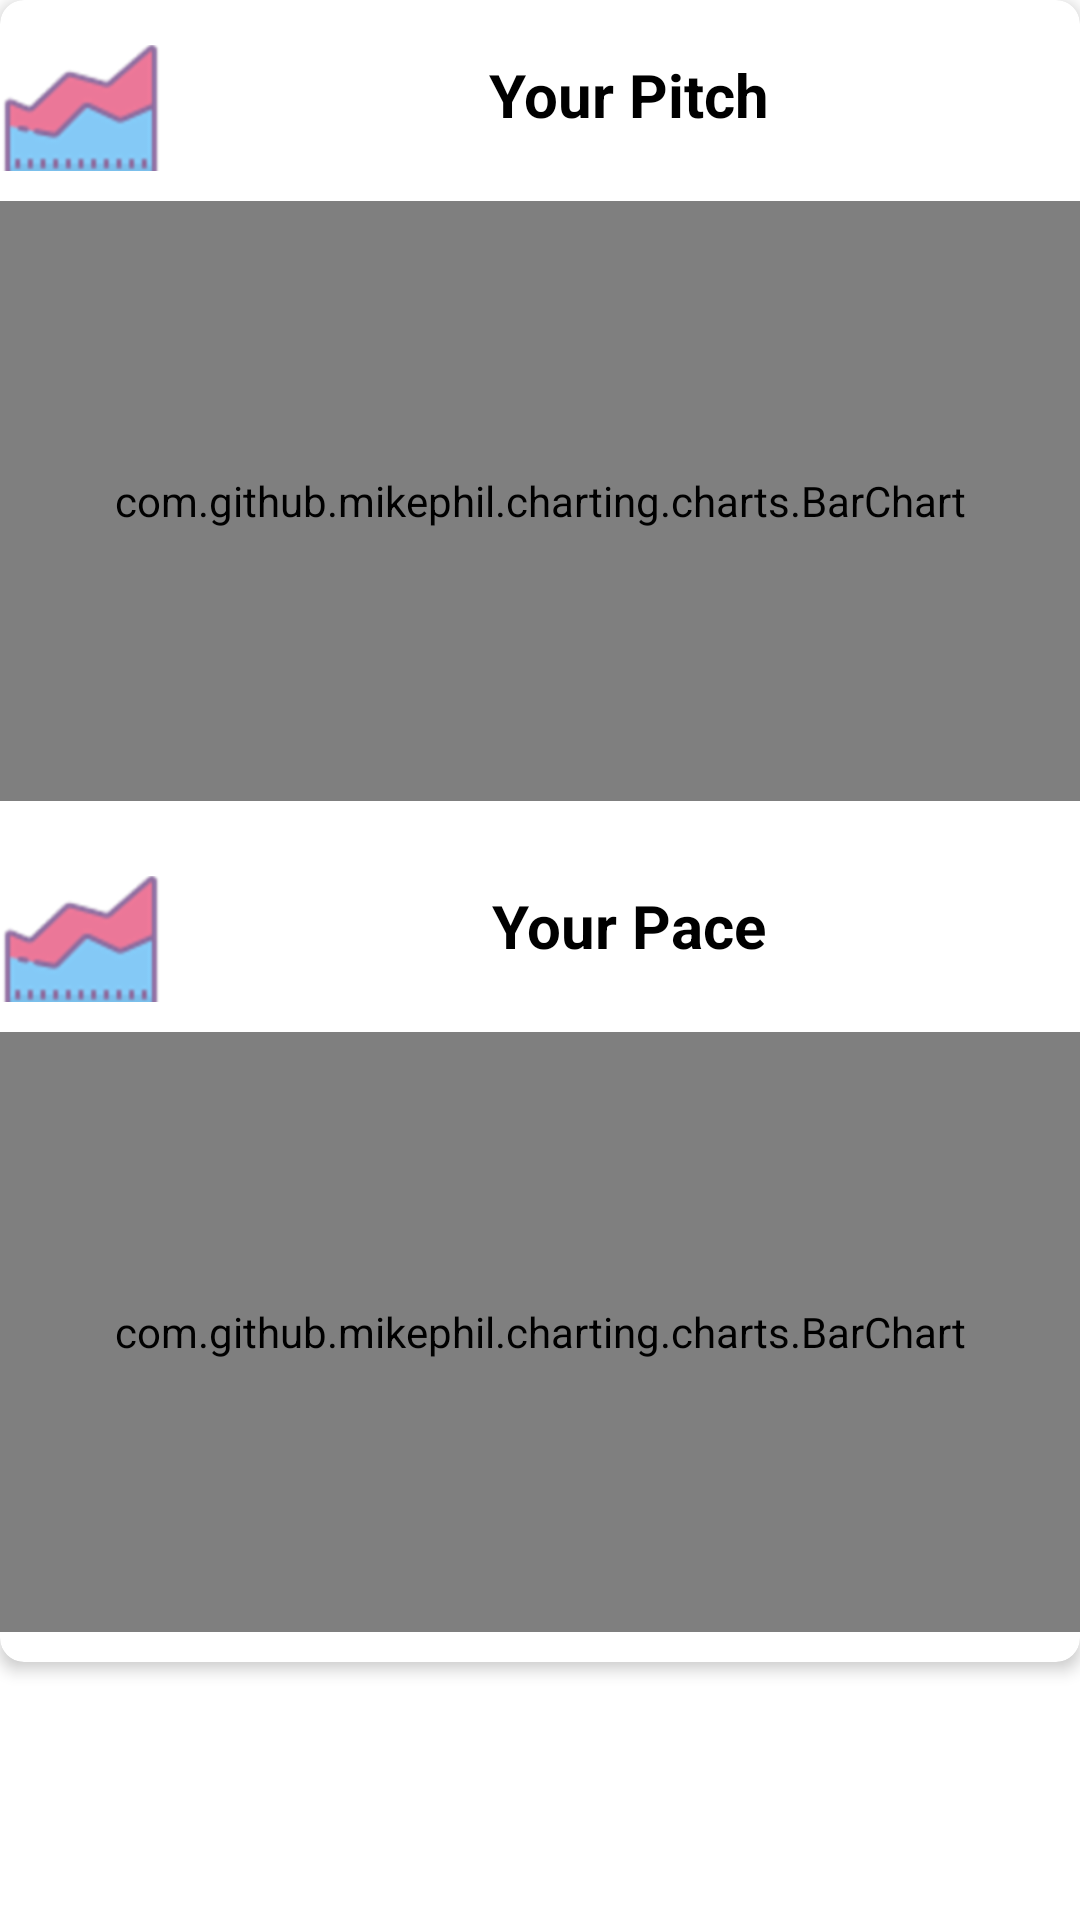

The Android layout XML behind this screen, and the referenced resources:
<!-- AndroidManifest.xml: application theme Theme.SpeachtoText -->
<!-- res/layout/custom_dialog_layout_graph_view.xml -->
<?xml version="1.0" encoding="utf-8"?>
<LinearLayout android:orientation="vertical"
    xmlns:android="http://schemas.android.com/apk/res/android"
    android:layout_width="200dp"
    android:layout_gravity="center"
    android:background="@color/transparent"
    android:layout_height="wrap_content"
    xmlns:app="http://schemas.android.com/apk/res-auto">



    <androidx.cardview.widget.CardView
        android:layout_width="match_parent"
        android:layout_height="wrap_content"
        android:backgroundTint="#FFF"
        app:cardCornerRadius="8dp"
        app:cardElevation="3dp">
        <LinearLayout
            android:orientation="vertical"
            android:layout_width="match_parent"
            android:layout_height="wrap_content">

            <LinearLayout
                android:layout_width="match_parent"
                android:layout_height="wrap_content"
                android:orientation="horizontal"
                >

                <ImageView
                    android:layout_width="54dp"
                    android:layout_height="42dp"
                    android:layout_marginTop="15dp"
                    android:scaleType="centerCrop"
                    android:src="@drawable/chart_icon" />
                <TextView

                    android:layout_width="match_parent"
                    android:layout_height="wrap_content"
                    android:text="  Your Pitch "
                    android:textSize="20sp"
                    android:textAlignment="center"


                    android:textColor="@color/black"
                    android:textStyle="bold"
                    android:layout_marginTop="18dp"/>
            </LinearLayout>


            <com.github.mikephil.charting.charts.BarChart
                android:id="@+id/line_magic"


                android:layout_width="match_parent"

                android:layout_height="200dp"
                android:layout_marginBottom="10dp"
                android:layout_alignParentStart="true"
                android:layout_alignParentTop="true"
                android:layout_gravity="center"
                android:layout_marginTop="10dp" />

   <LinearLayout
                android:layout_width="match_parent"
                android:layout_height="wrap_content"
                android:orientation="horizontal"
                >

                <ImageView
                    android:layout_width="54dp"
                    android:layout_height="42dp"
                    android:layout_marginTop="15dp"
                    android:scaleType="centerCrop"
                    android:src="@drawable/chart_icon" />
                <TextView

                    android:layout_width="match_parent"
                    android:layout_height="wrap_content"
                    android:text="  Your Pace "
                    android:textSize="20sp"
                    android:textAlignment="center"


                    android:textColor="@color/black"
                    android:textStyle="bold"
                    android:layout_marginTop="18dp"/>
            </LinearLayout>


            <com.github.mikephil.charting.charts.BarChart
                android:id="@+id/line_magic_2"


                android:layout_width="match_parent"

                android:layout_height="200dp"
                android:layout_marginBottom="10dp"
                android:layout_alignParentStart="true"
                android:layout_alignParentTop="true"
                android:layout_gravity="center"
                android:layout_marginTop="10dp" />



        </LinearLayout>
    </androidx.cardview.widget.CardView>



</LinearLayout>
<!-- resources referenced by this layout -->
<resources>
  <color name="black">#FF000000</color>
  <color name="transparent">#00FF0000</color>
  <!-- drawable chart_icon: png bitmap (drawable-hdpi, 4758 bytes) -->
  <style name="Theme.SpeachtoText" parent="Theme.MaterialComponents.DayNight.NoActionBar">
          
          <item name="colorPrimary">@color/colorPrimary</item>
          <item name="colorPrimaryDark">@color/colorPrimaryDark</item>
          <item name="colorPrimaryVariant">@color/colorActionBar</item>
          <item name="colorOnPrimary">@color/white</item>
          
          <item name="colorSecondary">@color/teal_200</item>
          <item name="colorSecondaryVariant">@color/teal_700</item>
          <item name="colorOnSecondary">@color/black</item>
          
          <item name="android:statusBarColor">@color/colorActionBar</item>
          
      </style>
  <color name="colorPrimary">#3961ad </color>
  <color name="colorPrimaryDark">#3961ad </color>
  <color name="colorActionBar">#4b77bb </color>
  <color name="white">#FFFFFFFF</color>
  <color name="teal_200">#FF03DAC5</color>
  <color name="teal_700">#FF018786</color>
</resources>
